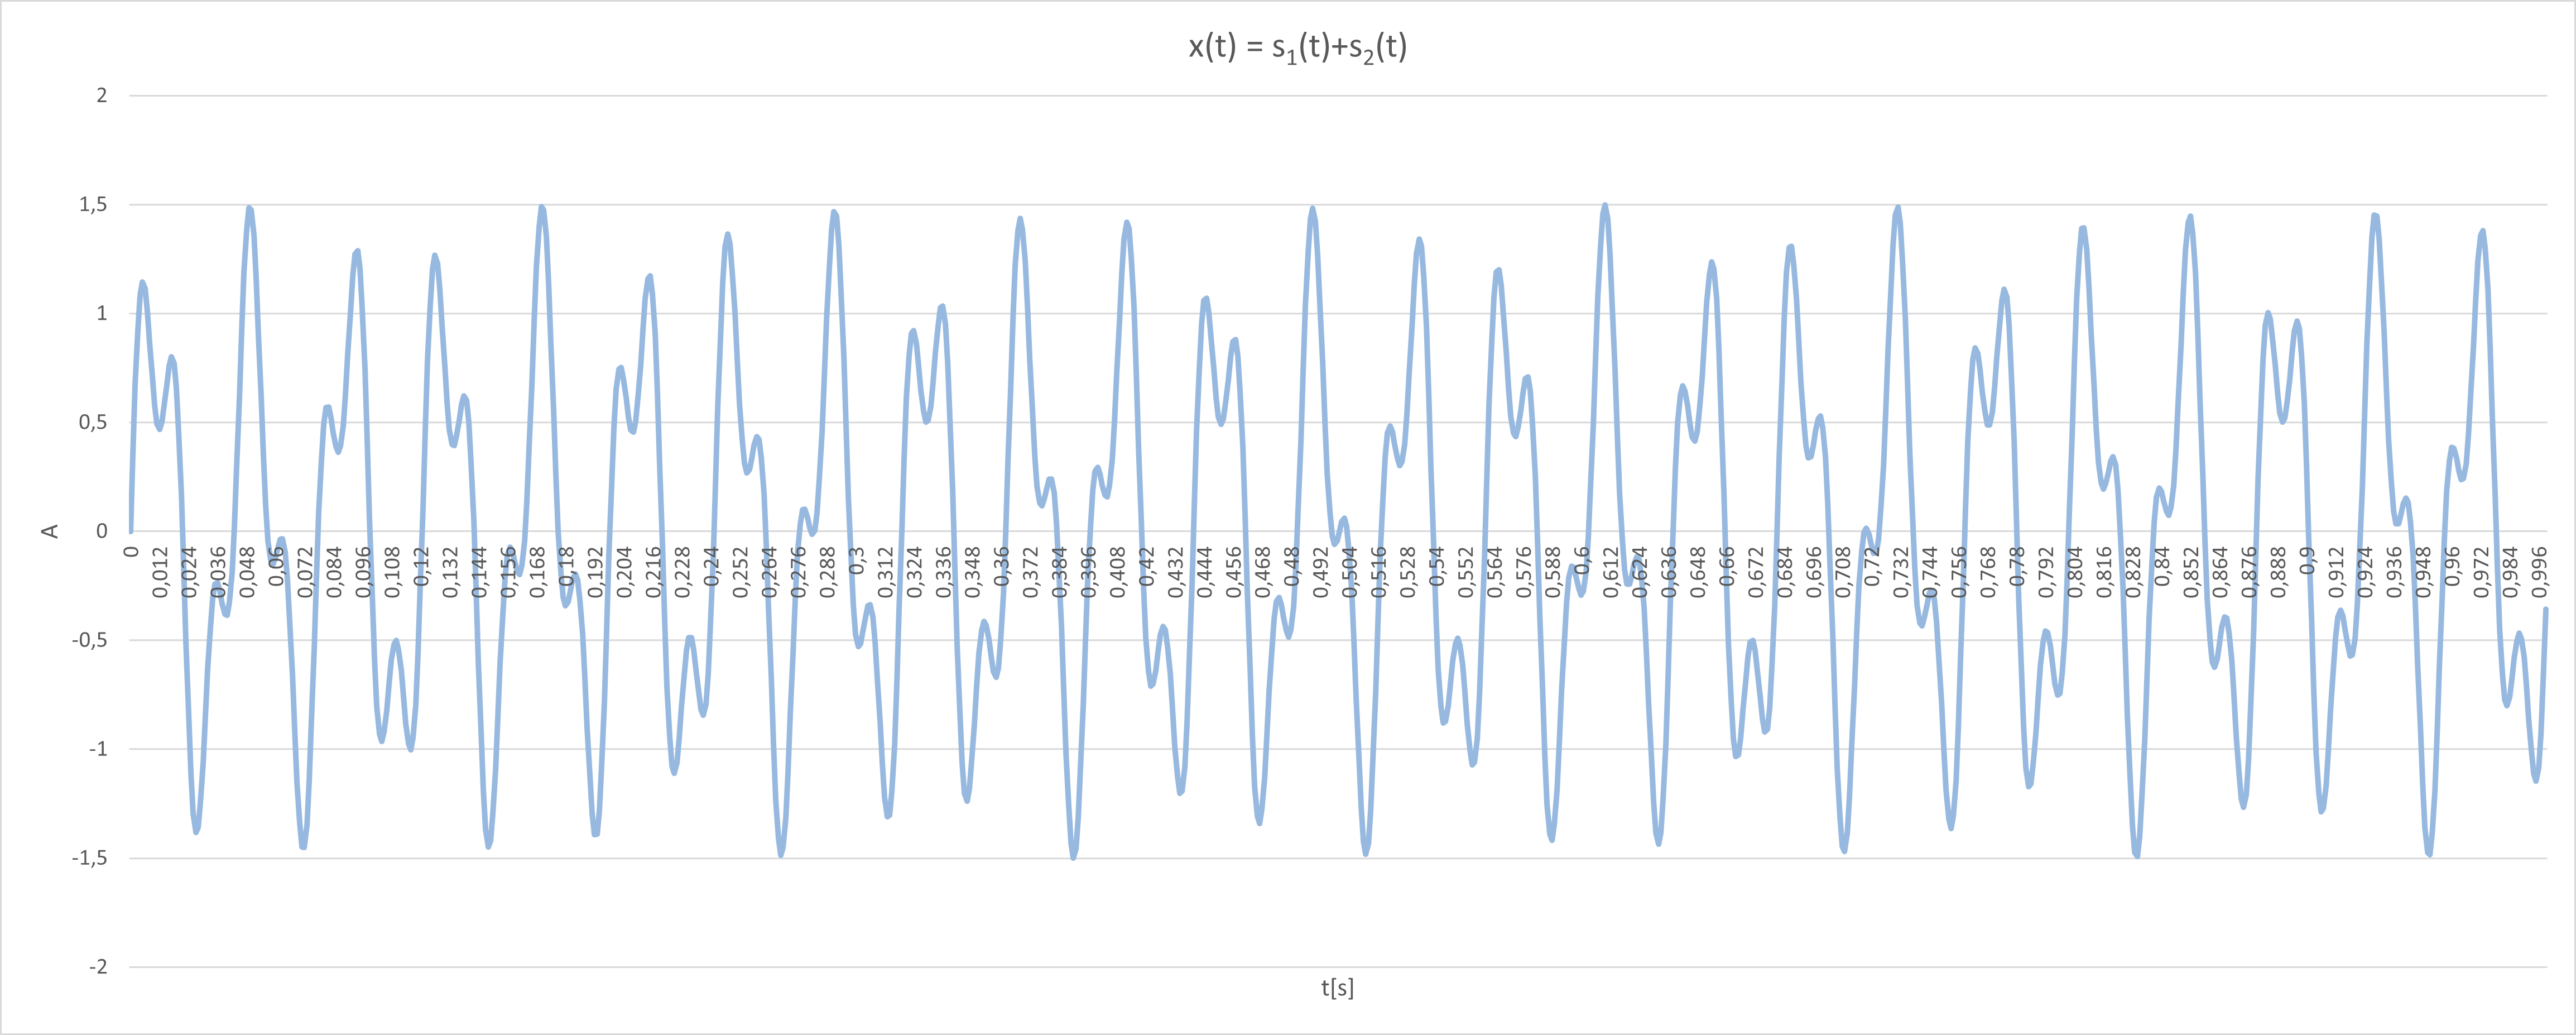

The table this chart was drawn from, first rows:
0; 0; 
0,001; 0,357888; 
0,002; 0,677774; 
0,003; 0,92754; 
0,004; 1,08585; 
0,005; 1,14526; 
0,006; 1,11298; 
0,007; 1,00926; 
0,008; 0,863545; 
0,009; 0,709251; 
0,01; 0,577836; 
0,011; 0,493362; 
0,012; 0,468366; 
0,013; 0,501775; 
0,014; 0,579227; 
0,015; 0,675712; 
0,016; 0,760107; 
0,017; 0,800817; 
0,018; 0,771556; 
0,019; 0,656277; 
0,02; 0,452414; 
0,021; 0,171859; 
0,022; -0,160496; 
0,023; -0,510419; 
0,024; -0,839597; 
0,025; -1,11162; 
0,026; -1,29765; 
0,027; -1,38093; 
0,028; -1,35923; 
0,029; -1,24491; 
0,03; -1,06267; 
0,031; -0,845179; 
0,032; -0,627528; 
0,033; -0,441304; 
0,034; -0,309372; 
0,035; -0,242219; 
0,036; -0,23646; 
0,037; -0,275785; 
0,038; -0,334139; 
0,039; -0,380626; 
0,04; -0,385257; 
0,041; -0,324579; 
0,042; -0,186214; 
0,043; 0,0284936; 
0,044; 0,304151; 
0,045; 0,613417; 
0,046; 0,921152; 
0,047; 1,18996; 
0,048; 1,38615; 
0,049; 1,48516; 
0,05; 1,47553; 
0,051; 1,36066; 
0,052; 1,15824; 
0,053; 0,89729; 
0,054; 0,61333; 
0,055; 0,342623; 
0,056; 0,11629; 
0,057; -0,044589; 
0,058; -0,132129; 
0,059; -0,152495; 
0,06; -0,124345; 
... 939 more rows
